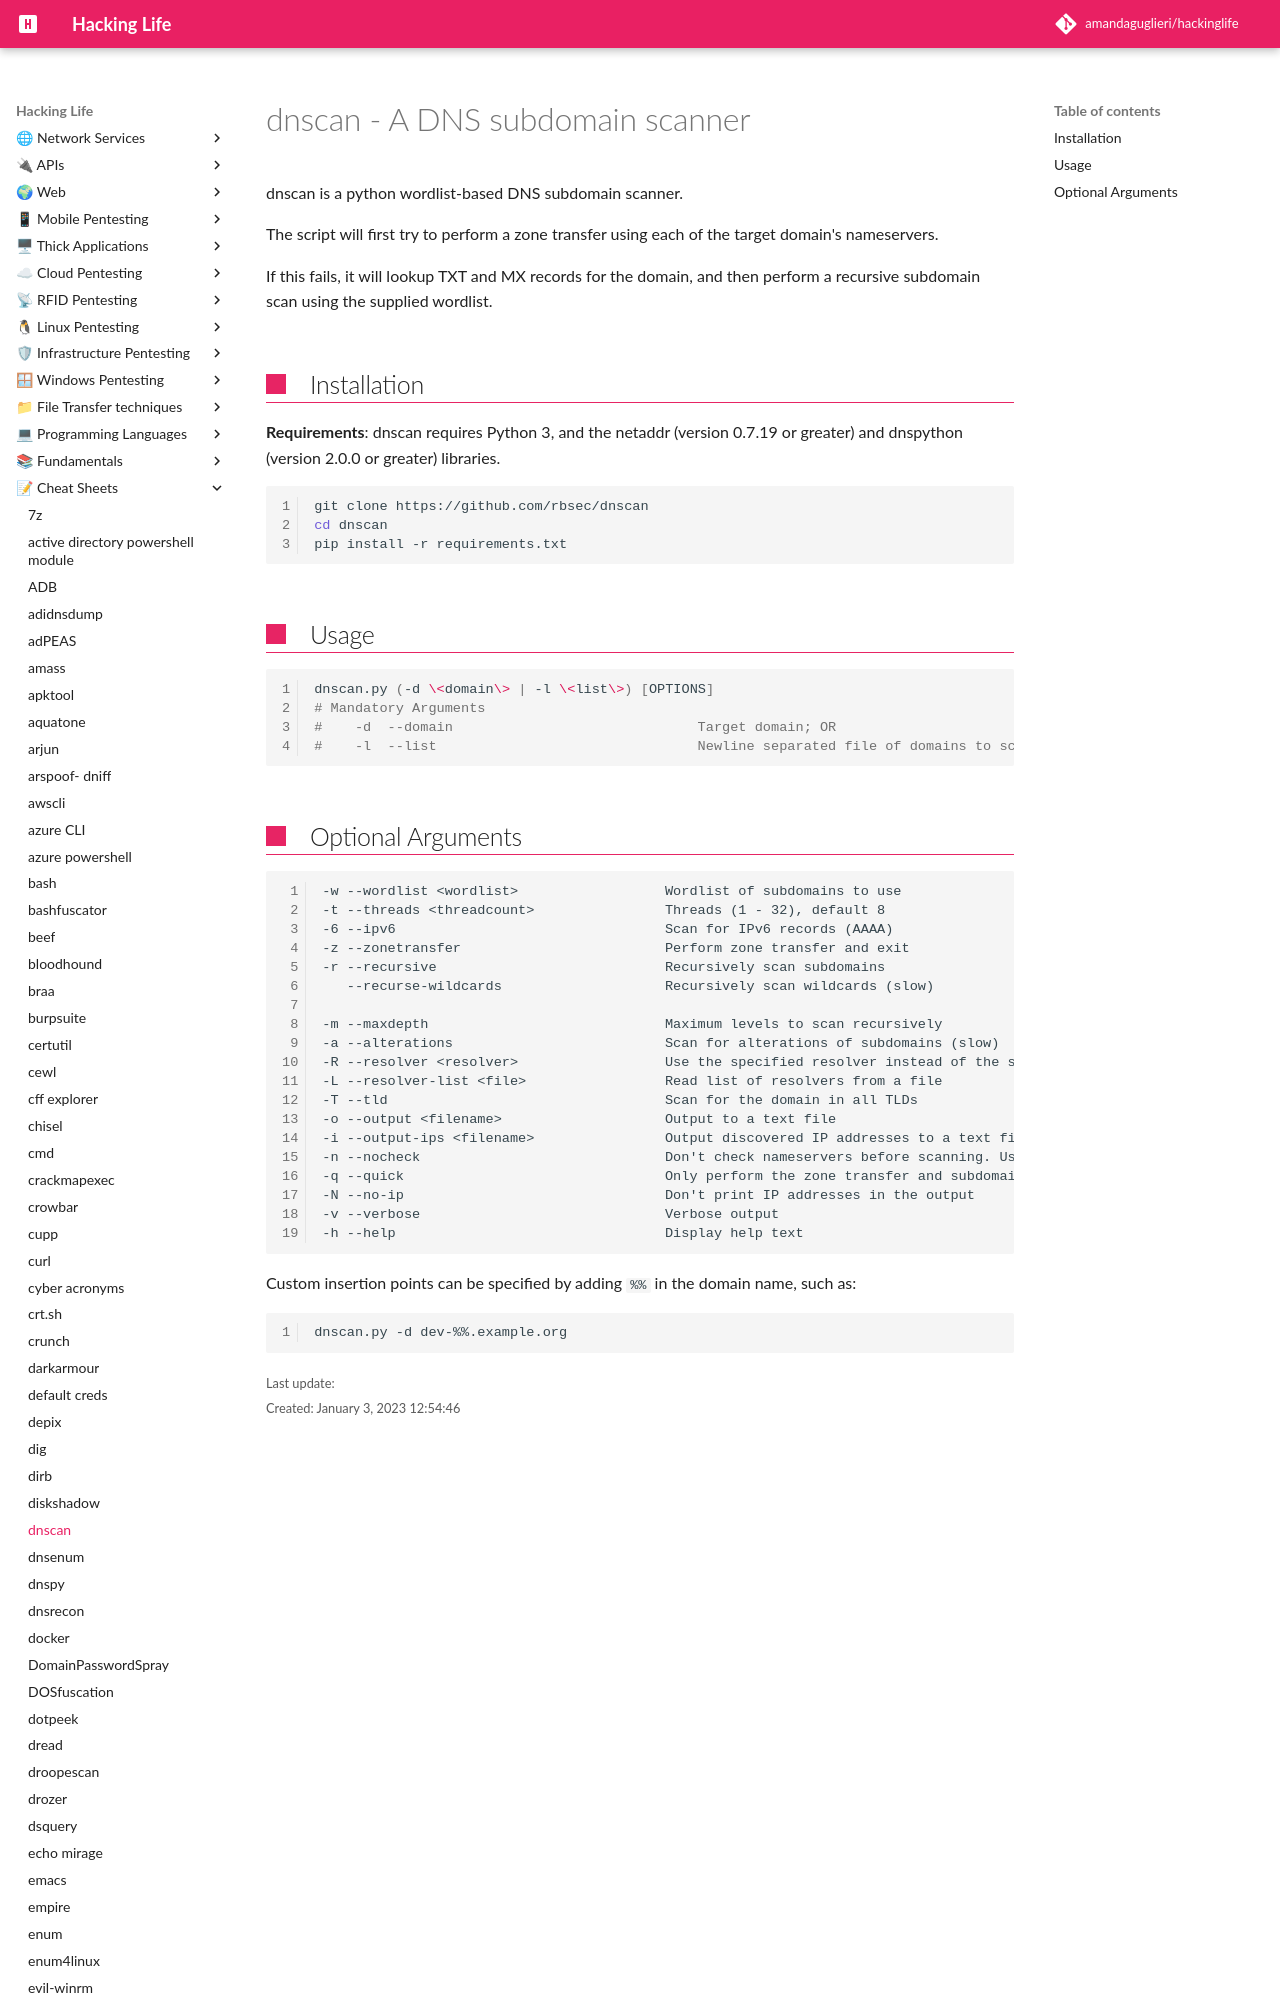

repository: amandaguglieri/hackinglife · page: dnscan/index.html · generator: mkdocs

---
title: dnscan - A DNS subdomain scanner
author: amandaguglieri
draft: false
TableOfContents: true
tags:
  - scanning
  - domain
  - subdomain
  - reconnaissance
  - pentesting
---

# dnscan - A DNS subdomain scanner

dnscan is a python wordlist-based DNS subdomain scanner.

The script will first try to perform a zone transfer using each of the target domain's nameservers.

If this fails, it will lookup TXT and MX records for the domain, and then perform a recursive subdomain scan using the supplied wordlist.
